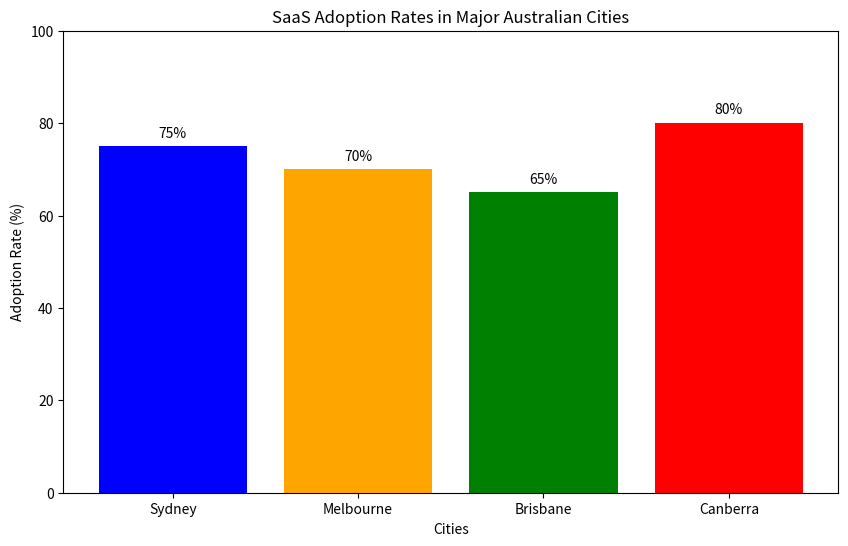

Generate this figure with matplotlib:
import matplotlib.pyplot as plt

# Data for SaaS adoption rates in different cities
cities = ['Sydney', 'Melbourne', 'Brisbane', 'Canberra']
adoption_rates = [75, 70, 65, 80]  # hypothetical percentages

# Plotting the data
plt.figure(figsize=(10, 6))
plt.bar(cities, adoption_rates, color=['blue', 'orange', 'green', 'red'])
plt.title('SaaS Adoption Rates in Major Australian Cities')
plt.xlabel('Cities')
plt.ylabel('Adoption Rate (%)')
plt.ylim(0, 100)

# Adding value labels on top of the bars
for i in range(len(cities)):
    plt.text(i, adoption_rates[i] + 2, str(adoption_rates[i]) + '%', ha='center')

plt.show()
